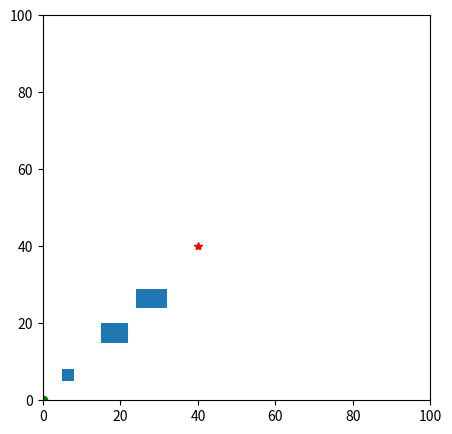

Here is the Python script that generated this plot:
import matplotlib.pyplot as plt
import numpy
import matplotlib.patches as patch
import random
from matplotlib.animation import FuncAnimation
import matplotlib as mpl

#Starting point
X_START = 0
Y_START = 0

#Ending point
X_END = 40
Y_END = 40

#Length of the field
X_LENGTH = 100
Y_LENGTH = 100

ROBOT_RADIUS = 3
ITERATION_SIZE = 1
END_PRB_SAMPLE = 5
MAX_ITERATIONS = 2000

OMEGA_LEFT = 1
OMEGA_RIGHT = 1
V_FORWARD = 1

THRESHOLD = 1
FRAME_RATE = 50 #milliseconds

COUNTERCLOCKWISE_SPEED = 69.23 #Degrees per second
CLOCKWISE_SPEED  = 79.23 #Degrees per second
FORWARD_SPEED = 1.188 #CM per second 

class point():
    def __init__(self,x,y):
        self.x = x
        self.y = y
    
    def distanceTo(self, otherPoint):
        return numpy.sqrt(pow((float(self.x) - float(otherPoint.x)), 2) + \
                          pow((float(self.y) - float(otherPoint.y)), 2))

    def angleTo(self, end):
        dx = float(end.x) - self.x
        dy = float(end.y) - self.y
        #Check Edge Cases then check each quadrant
        if(dx == 0 and dy == 0):
            theta = 0 
        elif(dx > 0 and dy == 0):
            theta = 0
        elif(dx == 0 and dy > 0):
            theta = 90
        elif(dx < 0 and dy == 0 ):
            theta = 180
        elif(dx == 0 and dy < 0):
            theta = 270
        elif(dx>0 and dy>0):
            theta = numpy.arctan(dy/dx) * (180/numpy.pi)
        elif(dx<0 and dy>0):
            theta = 180 - (numpy.arctan(-dy/dx)*(180/numpy.pi))
        elif(dx<0 and dy<0):
            theta = 180 + (numpy.arctan(dy/dx)*(180/numpy.pi))
        elif(dx>0 and dy<0):
            theta = 360 - (numpy.arctan(-dy/dx)*(180/numpy.pi))
        return theta

class obstacle():
    def __init__(self,point,width,height):
        self.point = point #Bottom left corner of box
        self.height = height
        self.width = width 

class vertex():
    def __init__(self,point,index_prev):
        self.point = point
        self.index_prev = index_prev

class RRT():
    def __init__ (self, map):
        self.map = map
        self.iteration_size = ITERATION_SIZE
        self.end_prb_sample = END_PRB_SAMPLE
        #First vertex does not have a previous 
        self.vertices = [vertex(point=map.start,index_prev=-1)]
        self.path = []    
    def return_path(self):
        return self.path

    def RRT_plan(self):
        success = 0
        for i in range(0,MAX_ITERATIONS):
            if(random.randint(0,100)> self.end_prb_sample):
                random_x = random.uniform(0,X_LENGTH)
                random_y = random.uniform(0,Y_LENGTH)
            else:
                random_x = self.map.end.x
                random_y = self.map.end.y

            nearest_index = self.calc_closest_vertex(point(random_x,random_y)) 
            nearest_vertex = self.vertices[nearest_index]

            theta = self.calc_angle_to_point(nearest_vertex.point,point(random_x,random_y))
            if(not self.is_collision(point(nearest_vertex.point.x+ITERATION_SIZE*numpy.cos(theta*numpy.pi/180),nearest_vertex.point.y+ITERATION_SIZE*numpy.sin(theta*numpy.pi/180)))):
                pt = point(nearest_vertex.point.x+ITERATION_SIZE*numpy.cos(theta*numpy.pi/180),nearest_vertex.point.y+ITERATION_SIZE*numpy.sin(theta*numpy.pi/180))
                new_vertex = vertex(pt,nearest_index)
                self.vertices.append(new_vertex)
                #plt.plot(new_vertex.point.x,new_vertex.point.y,"g.")
                dx = self.map.end.x-new_vertex.point.x
                dy = self.map.end.y-new_vertex.point.y
                dist = numpy.sqrt(dx*dx + dy*dy)
                if(dist<=THRESHOLD):
                    success=1
                    #plt.show()
                    break
        
        if(success == 1):
            vt = self.vertices[len(self.vertices)-1]
            while(vt.index_prev!=-1):
                self.path.insert(len(self.vertices),vt.point)
                vt = self.vertices[vt.index_prev] 
            for pt in self.path:
                plt.plot(pt.x,pt.y,"r.")
            return self.path
            #plt.show()
                




    def is_collision(self, pt):
        for obs in self.map.obstacles:
            if(pt.x>obs.point.x and pt.x<(obs.point.x+obs.width) and pt.y>obs.point.y and pt.y<(obs.point.y+obs.height)):
                return True
        for obs in self.map.config_obstacles:
            if(pt.x>obs.point.x and pt.x<(obs.point.x+obs.width) and pt.y>obs.point.y and pt.y<(obs.point.y+obs.height)):
                return True
        return False   


    def calc_closest_vertex(self,point):
        #Used squared distance as the dist metric
        min_dist = -1
        min_index = -1
        index = 0 
        for v in self.vertices:
            if(min_dist == -1):
                dx = v.point.x-point.x
                dy = v.point.y-point.y
                dist = (dx*dx + dy*dy)
                min_dist = dist
                min_index = 0
            else:
                dx = v.point.x-point.x
                dy = v.point.y-point.y
                dist = (dx*dx + dy*dy)
                if(dist<min_dist):
                    min_dist = dist
                    min_index = index
            index = index+1 
        return min_index
    
    def calc_angle_to_point(self,start,end):
        dx = float(end.x) - start.x
        dy = float(end.y) - start.y
        #Check Edge Cases then check each quadrant
        if(dx == 0 and dy == 0):
            theta = 0 
        elif(dx > 0 and dy == 0):
            theta = 0
        elif(dx == 0 and dy > 0):
            theta = 90
        elif(dx < 0 and dy == 0 ):
            theta = 180
        elif(dx == 0 and dy < 0):
            theta = 270
        elif(dx>0 and dy>0):
            theta = numpy.arctan(dy/dx) * (180/numpy.pi)
        elif(dx<0 and dy>0):
            theta = 180 - (numpy.arctan(-dy/dx)*(180/numpy.pi))
        elif(dx<0 and dy<0):
            theta = 180 + (numpy.arctan(dy/dx)*(180/numpy.pi))
        elif(dx>0 and dy<0):
            theta = 360 - (numpy.arctan(-dy/dx)*(180/numpy.pi))
        return theta





class map:
    def __init__(self,start,end,obstacles):
        self.obstacles = obstacles
        self.start = start
        self.end = end
        self.config_obstacles = [] #Obstacles added because of the robot's radius
    
    def plot_map(self):
        plt.clf()
        #Plot the points
        ax = plt.gca() 
        for obs in self.obstacles: 
            rect = patch.Rectangle((obs.point.x,obs.point.y),obs.width,obs.height)
            ax.add_patch(rect)
        plt.plot(self.start.x,self.start.y,"r*")
        plt.plot(self.end.x,self.end.y,"r*")
        plt.axis([0,X_LENGTH,0,Y_LENGTH])
        plt.grid(True)
        #plt.show()
        #Plot the obstacles

    def plot_config_space(self):
        #plt.clf()
        ax = plt.gca() 
        plt.plot(self.start.x,self.start.y,"r*")
        plt.plot(self.end.x,self.end.y,"r*")
        for obs in self.obstacles: 
            # RIGHT
            x = obs.point.x + obs.width 
            y = obs.point.y - ROBOT_RADIUS
            width = ROBOT_RADIUS
            height = obs.height + 2*ROBOT_RADIUS
            self.config_obstacles.append(obstacle(point(x,y),width=width, height=height))

            #TOP
            x = obs.point.x - ROBOT_RADIUS
            y = obs.point.y + obs.height
            width = obs.width + 2*ROBOT_RADIUS
            height = ROBOT_RADIUS
            self.config_obstacles.append(obstacle(point(x,y),width=width, height=height))

            #LEFT
            x = obs.point.x - ROBOT_RADIUS
            y = obs.point.y - ROBOT_RADIUS
            width = ROBOT_RADIUS
            height = obs.height + 2*ROBOT_RADIUS
            self.config_obstacles.append(obstacle(point(x,y),width=width, height=height))


            #BOTTOM
            x = obs.point.x - ROBOT_RADIUS
            y = obs.point.y - ROBOT_RADIUS
            width = obs.width + 2*ROBOT_RADIUS
            height = ROBOT_RADIUS
            self.config_obstacles.append(obstacle(point(x,y),width=width, height=height))
        
        for obs in self.config_obstacles:
            rect = patch.Rectangle((obs.point.x,obs.point.y),obs.width,obs.height,color='purple')
            ax.add_patch(rect)
        plt.axis([0,X_LENGTH,0,Y_LENGTH])
        plt.grid(True)
        #plt.show()



class Controller:
    def __init__(self, path, start, end):
        """
        Path is a list as given from RRT_plan
        """
        path.append(start)
        path = path[::-1]
        path.append(end)
        self.path = path
    
    def calculate_trajectories(self):
        trajectory = []
        theta = 0
        for i in range(0, len(self.path) - 1):
            start = self.path[i]
            end = self.path[i + 1]
            new_theta = start.angleTo(end)
            
            dTheta = new_theta - theta
            if dTheta > 180:
                dTheta -= 360
            elif dTheta < -180:
                dTheta += 180

            dist = start.distanceTo(end)

            theta = new_theta
            trajectory.append((dTheta, dist))
        return trajectory
    
    def plot_trajectory(self, trajectory):
        plt.figure()
        for v in self.path:
            print(v.x, v.y)
        print("\n\n\n\n\n")
        for x in trajectory:
            print(x)
        for i in range(len(trajectory)):
            v = self.path[i]
            dx = numpy.cos(numpy.radians(trajectory[i][1]))
            dy = numpy.sin(numpy.radians(trajectory[i][1]))
            print(v.x, v.y)
            plt.plot([v.x, v.x + dx], [v.y, v.y + dy])
        #plt.show()
        
    def calculate_times(self, trajectory): 
        for segment in trajectory:
            #t_theta = float(segment[0])/ROTATION_SPEED     #ROTATION_TIME
            t_forward = float(segment[1])/FORWARD_SPEED   #FORWARD_TIME
            if(segment[0] < 0 ):
                t_theta = float(segment[0])/CLOCKWISE_SPEED
                print("%.2f,f,%.2f" % (-t_theta, t_forward))
            elif(segment[0] >= 0):
                t_theta = float(segment[0])/COUNTERCLOCKWISE_SPEED
                print("%.2f,l,%.2f" % (t_theta,t_forward))
  

        
        
        
class point_plotter():
    def __init__(self,path,trajectories,my_map):
        plt.clf()
        self.map = my_map 
        self.Acc_11 = []
        self.Acc_12 = []
        self.theta = []
        for segment in path:
            self.Acc_11.insert(0,segment.x)
            self.Acc_12.insert(0,segment.y)
        for angle in trajectories:
            self.theta.insert(0,angle[0])
        self.fig = plt.figure(figsize = (5,5))
        self.axes = self.fig.add_subplot(111)
        self.patch = plt.Rectangle((5,5),ROBOT_RADIUS,ROBOT_RADIUS) 
        self.i=0

        # self.Acc_11 = [1,2,3,4,6,7]
        # self.Acc_12 = [2,2,2,2,2,2]
    def plot_obstacles(self):
        for obs in self.map.obstacles: 
            rect = patch.Rectangle((obs.point.x,obs.point.y),obs.width,obs.height)
            self.axes.add_patch(rect)
        self.axes.plot(self.map.start.x,self.map.start.y,"r*")
        self.axes.plot(self.map.end.x,self.map.end.y,"r*")
    
    def plot(self):
        # Scatter plot
        def frames():
            for acc_11_pos, acc_12_pos, theta in zip(self.Acc_11, self.Acc_12, self.theta):
                yield acc_11_pos, acc_12_pos, theta 

        def ani(coords):
            x,y = self.patch.xy
            x = coords[0]
            y = coords[1]
            theta = coords[2]
            self.patch.angle= theta
            self.patch.set_xy([x,y]) 
            #point.set_data([coords[0]],[coords[1]])
            return self.patch,point
        
        self.axes.add_patch(self.patch)
        self.axes.set_xlim(0, 100)
        self.axes.set_ylim(0, 100)

        point, = self.axes.plot([self.Acc_11[0]],[self.Acc_12[0]], 'go')
        
        ani = FuncAnimation(self.fig, ani, frames=frames, interval=50)
        #interval = millisecond delay
        plt.show()





def main():
    start = point(X_START,Y_START)
    end = point(X_END,Y_END)
    obstacles = [
        obstacle(point(15,15),width=7,height=5),
        obstacle(point(24,24),width=8,height=5)
    ]
    
    my_map = map(start,end,obstacles)
    my_map.plot_map()
    my_map.plot_config_space()
    rrt = RRT(my_map)
    path = rrt.RRT_plan()
    controller = Controller(path, start, end)
    trajectory = controller.calculate_trajectories()
    controller.calculate_times(trajectory)
    path = rrt.return_path()
    pp = point_plotter(path,trajectory,my_map)
    pp.plot_obstacles()
    pp.plot()
    #controller.plot_trajectory(trajectory)

if __name__ == '__main__':
    main()